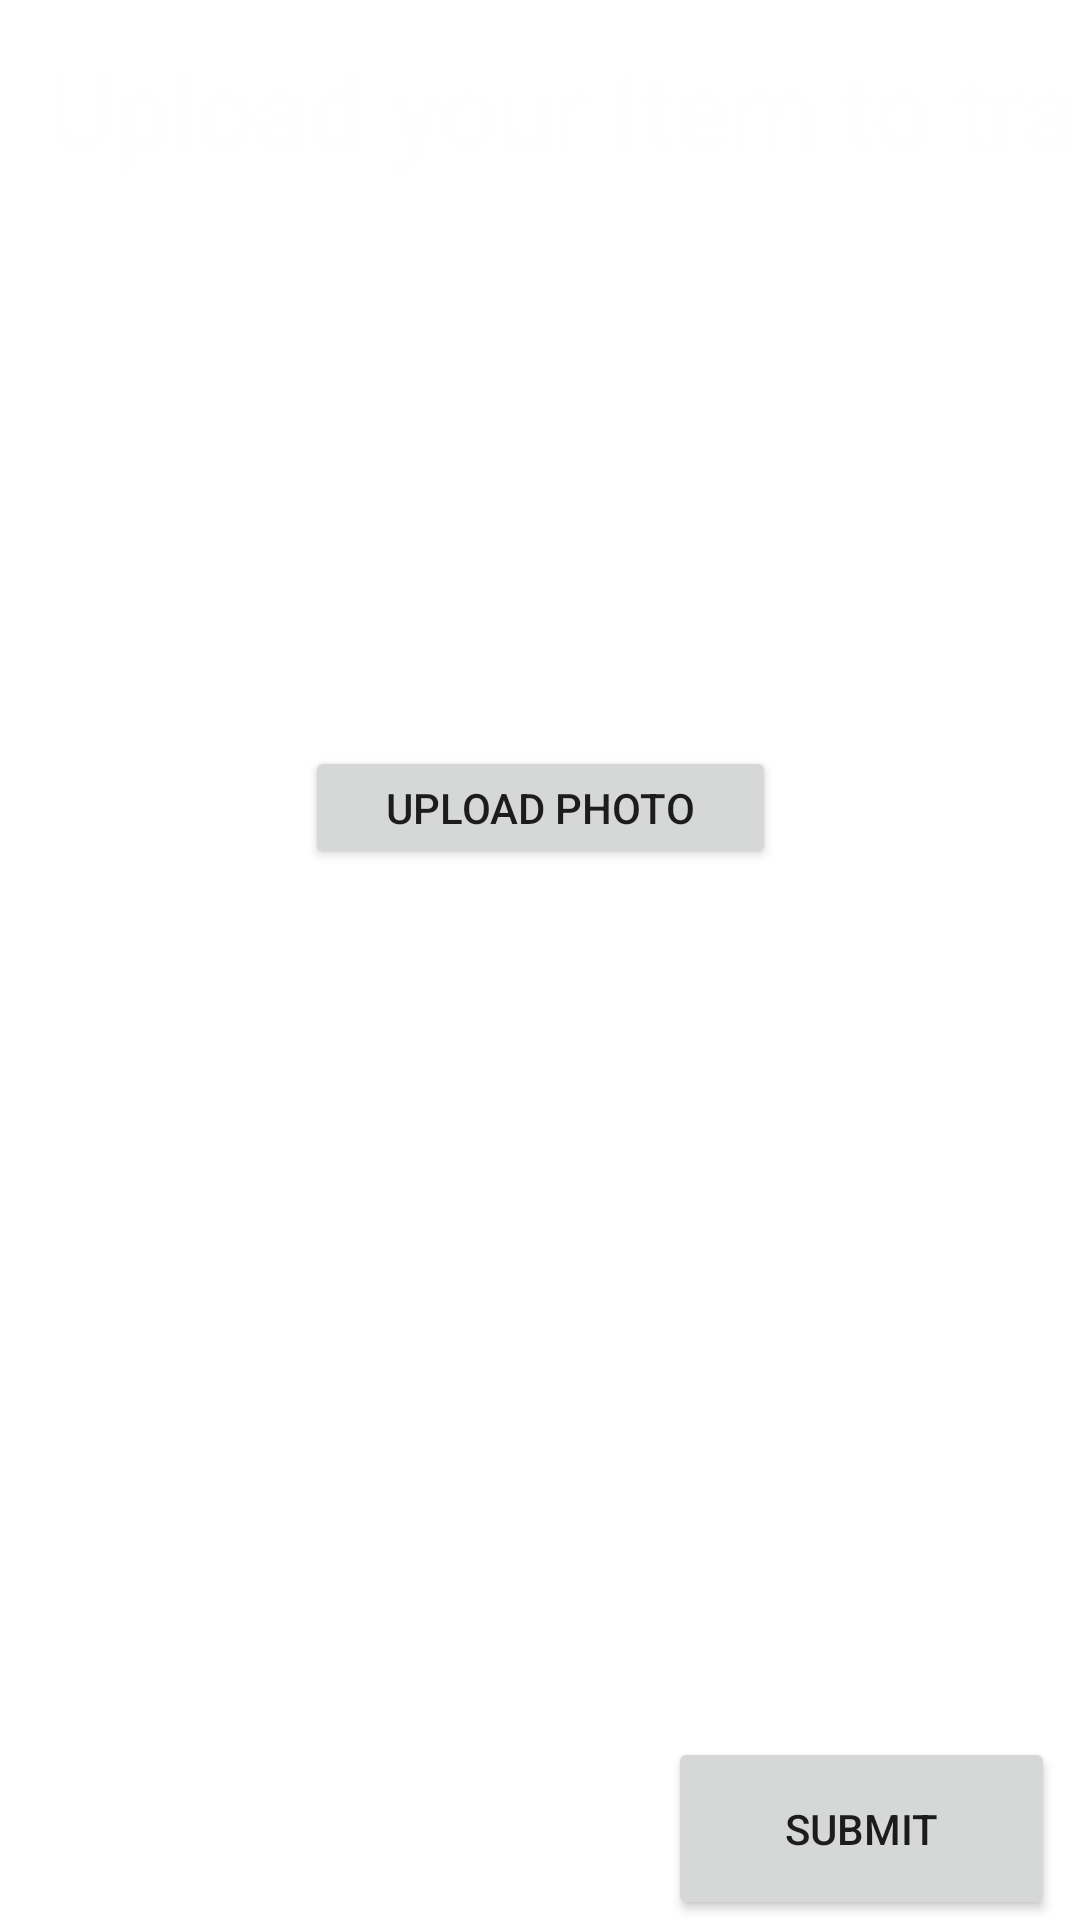

The Android layout XML behind this screen, and the referenced resources:
<!-- AndroidManifest.xml: application theme Theme.SwapShop2 -->
<!-- res/layout/activity_upload_item.xml -->
<?xml version="1.0" encoding="utf-8"?>
<androidx.constraintlayout.widget.ConstraintLayout xmlns:android="http://schemas.android.com/apk/res/android"
    xmlns:app="http://schemas.android.com/apk/res-auto"
    xmlns:tools="http://schemas.android.com/tools"
    android:id="@+id/relativeLayout"
    android:layout_width="match_parent"
    android:layout_height="match_parent"
    android:background="@drawable/g"
    android:orientation="vertical"
    tools:context=".MainActivity">


    <ImageView
        android:id="@+id/imageView2"
        android:layout_width="match_parent"
        android:layout_height="wrap_content"
        android:contentDescription="Background of screen"
        app:layout_constraintBottom_toBottomOf="parent"
        app:layout_constraintStart_toStartOf="parent"
        app:layout_constraintTop_toTopOf="parent" />

    <TextView
        android:id="@+id/Item_Heading"
        android:layout_width="478dp"
        android:layout_height="96dp"
        android:layout_marginStart="16dp"
        android:layout_marginLeft="16dp"
        android:fontFamily="sans-serif"
        android:text="Upload your Item to trade:"
        android:textAppearance="@style/TextAppearance.AppCompat.Large"
        android:textColor="#FFFEFE"
        android:textSize="34sp"
        app:layout_constraintBottom_toBottomOf="parent"
        app:layout_constraintStart_toStartOf="parent"
        app:layout_constraintTop_toTopOf="parent"
        app:layout_constraintVertical_bias="0.025" />

    <Button
        android:id="@+id/bt_uploadpic"
        android:layout_width="157dp"
        android:layout_height="41dp"
        android:text="Upload Photo"
        app:layout_constraintBottom_toBottomOf="parent"
        app:layout_constraintEnd_toEndOf="parent"
        app:layout_constraintStart_toStartOf="parent"
        app:layout_constraintTop_toTopOf="parent"
        app:layout_constraintVertical_bias="0.415"
        tools:ignore="TouchTargetSizeCheck" />

    <androidx.recyclerview.widget.RecyclerView
        android:id="@+id/recycler_view"
        android:layout_width="272dp"
        android:layout_height="208dp"
        app:layout_constraintBottom_toBottomOf="parent"
        app:layout_constraintEnd_toEndOf="@+id/imageView2"
        app:layout_constraintHorizontal_bias="0.496"
        app:layout_constraintStart_toStartOf="@+id/imageView2"
        app:layout_constraintTop_toTopOf="parent"
        app:layout_constraintVertical_bias="0.147"
        tools:ignore="SpeakableTextPresentCheck"
        tools:listitem="@layout/item_main" />

    <TextView
        android:id="@+id/Product_Name_text"
        android:layout_width="wrap_content"
        android:layout_height="wrap_content"
        android:text="Product Name:"
        android:textColor="#FFFFFF"
        android:textSize="24sp"
        app:layout_constraintBottom_toBottomOf="parent"
        app:layout_constraintEnd_toEndOf="@+id/imageView2"
        app:layout_constraintHorizontal_bias="0.063"
        app:layout_constraintStart_toStartOf="@+id/imageView2"
        app:layout_constraintTop_toTopOf="parent"
        app:layout_constraintVertical_bias="0.496" />

    <TextView
        android:id="@+id/Description_text"
        android:layout_width="wrap_content"
        android:layout_height="wrap_content"
        android:text="Description:"
        android:textColor="#FFFFFF"
        android:textSize="24sp"
        app:layout_constraintBottom_toBottomOf="parent"
        app:layout_constraintEnd_toEndOf="@+id/imageView2"
        app:layout_constraintHorizontal_bias="0.056"
        app:layout_constraintStart_toStartOf="@+id/imageView2"
        app:layout_constraintTop_toTopOf="parent"
        app:layout_constraintVertical_bias="0.649" />

    <TextView
        android:id="@+id/Location_text"
        android:layout_width="wrap_content"
        android:layout_height="wrap_content"
        android:text="Location:"
        android:textColor="#FFFFFF"
        android:textSize="24sp"
        app:layout_constraintBottom_toBottomOf="parent"
        app:layout_constraintEnd_toEndOf="@+id/imageView2"
        app:layout_constraintHorizontal_bias="0.057"
        app:layout_constraintStart_toStartOf="@+id/imageView2"
        app:layout_constraintTop_toTopOf="parent"
        app:layout_constraintVertical_bias="0.811" />

    <EditText
        android:id="@+id/editTextProduct_Name"
        android:layout_width="385dp"
        android:layout_height="48dp"
        android:background="#FFFFFF"
        android:ems="10"
        android:inputType="textPersonName"
        android:textColor="#100101"
        android:textSize="24sp"
        app:layout_constraintBottom_toBottomOf="parent"
        app:layout_constraintEnd_toEndOf="@+id/imageView2"
        app:layout_constraintHorizontal_bias="0.692"
        app:layout_constraintStart_toStartOf="@+id/imageView2"
        app:layout_constraintTop_toTopOf="parent"
        app:layout_constraintVertical_bias="0.554"
        tools:ignore="SpeakableTextPresentCheck" />

    <EditText
        android:id="@+id/editTextDescription"
        android:layout_width="385dp"
        android:layout_height="48dp"
        android:background="#FFFFFF"
        android:ems="10"
        android:inputType="textPersonName"
        android:textColor="#100101"
        android:textSize="24sp"
        app:layout_constraintBottom_toBottomOf="parent"
        app:layout_constraintEnd_toEndOf="@+id/imageView2"
        app:layout_constraintHorizontal_bias="0.692"
        app:layout_constraintStart_toStartOf="@+id/imageView2"
        app:layout_constraintTop_toTopOf="parent"
        app:layout_constraintVertical_bias="0.711"
        tools:ignore="SpeakableTextPresentCheck" />

    <EditText
        android:id="@+id/editTextLocation"
        android:layout_width="385dp"
        android:layout_height="48dp"
        android:background="#FFFFFF"
        android:ems="10"
        android:inputType="textPersonName"
        android:textColor="#100101"
        android:textSize="24sp"
        app:layout_constraintBottom_toBottomOf="parent"
        app:layout_constraintEnd_toEndOf="@+id/imageView2"
        app:layout_constraintHorizontal_bias="0.692"
        app:layout_constraintStart_toStartOf="parent"
        app:layout_constraintTop_toTopOf="parent"
        app:layout_constraintVertical_bias="0.877"
        tools:ignore="SpeakableTextPresentCheck" />

    <ImageView
        android:id="@+id/imageView3"
        android:layout_width="272dp"
        android:layout_height="208dp"
        app:layout_constraintBottom_toBottomOf="parent"
        app:layout_constraintEnd_toEndOf="@+id/imageView2"
        app:layout_constraintHorizontal_bias="0.525"
        app:layout_constraintStart_toStartOf="parent"
        app:layout_constraintTop_toTopOf="parent"
        app:layout_constraintVertical_bias="0.147"
        app:srcCompat="@drawable/image_to_upload" />

    <Button
        android:id="@+id/btn_Submit"
        android:layout_width="129dp"
        android:layout_height="61dp"
        android:text="Submit"
        app:layout_constraintBottom_toBottomOf="parent"
        app:layout_constraintEnd_toEndOf="@+id/imageView2"
        app:layout_constraintHorizontal_bias="0.964"
        app:layout_constraintStart_toStartOf="parent"
        app:layout_constraintTop_toTopOf="parent"
        app:layout_constraintVertical_bias="1.0" />


</androidx.constraintlayout.widget.ConstraintLayout>
<!-- res/layout/item_main.xml (included above) -->
<?xml version="1.0" encoding="utf-8"?>
<RelativeLayout
    xmlns:android="http://schemas.android.com/apk/res/android"
    android:layout_width="match_parent"
    android:layout_height="wrap_content">
    android:padding="4dp">

    <ImageView
        android:id="@+id/iv_image"
        android:layout_width="match_parent"
        android:layout_height="150dp"
        android:adjustViewBounds="true"
        android:scaleType="centerCrop" />

</RelativeLayout>
<!-- resources referenced by this layout -->
<resources>
  <style name="Theme.SwapShop2" parent="Theme.MaterialComponents.DayNight.DarkActionBar">
          
          <item name="colorPrimary">@color/purple_500</item>
          <item name="colorPrimaryVariant">@color/purple_700</item>
          <item name="colorOnPrimary">@color/white</item>
          
          <item name="colorSecondary">@color/teal_200</item>
          <item name="colorSecondaryVariant">@color/teal_700</item>
          <item name="colorOnSecondary">@color/black</item>
          
          <item name="android:statusBarColor" tools:targetApi="l">?attr/colorPrimaryVariant</item>
          
      </style>
  <!-- not gathered from this repository: default colours our renderer supplied (Android Studio template values) -->
  <color name="purple_500">#FF6200EE</color>
  <color name="purple_700">#FF3700B3</color>
  <color name="teal_200">#FF03DAC5</color>
  <color name="teal_700">#FF018786</color>
  <color name="black">#FF000000</color>
  <color name="white">#FFFFFFFF</color>
</resources>
